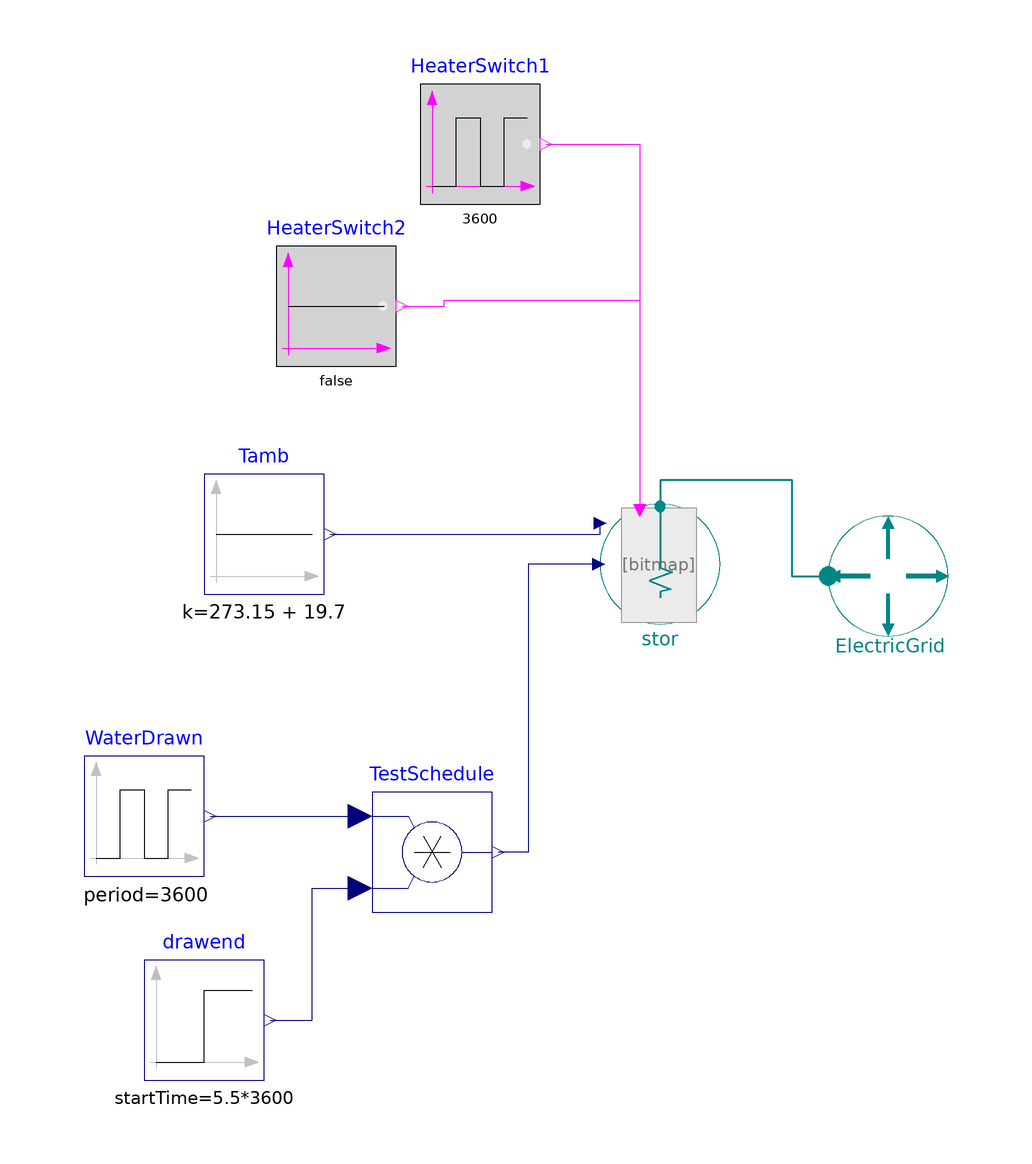

This picture is the connection diagram that the Modelica source below describes through its graphical annotations.

model CheckStratifiedElectricWaterHeater_Healy
//________________________________________________________________________________//
// Component of the TransiEnt Library, version: 1.1.0                             //
//                                                                                //
// Licensed by Hamburg University of Technology under Modelica License 2.         //
// Copyright 2018, Hamburg University of Technology.                              //
//________________________________________________________________________________//
//                                                                                //
// TransiEnt.EE and ResiliEntEE are research projects supported by the German     //
// Federal Ministry of Economics and Energy (FKZ 03ET4003 and 03ET4048).          //
// The TransiEnt Library research team consists of the following project partners://
// Institute of Engineering Thermodynamics (Hamburg University of Technology),    //
// Institute of Energy Systems (Hamburg University of Technology),                //
// Institute of Electrical Power and Energy Technology                            //
// (Hamburg University of Technology)                                             //
// Institute of Electrical Power Systems and Automation                           //
// (Hamburg University of Technology)                                             //
// and is supported by                                                            //
// XRG Simulation GmbH (Hamburg, Germany).                                        //
//________________________________________________________________________________//
  extends TransiEnt.Basics.Icons.Checkmodel;

  StratifiedElectricWaterHeater_L4                                                   stor(
    A_wall=0.0097*stor.n,
    rho=1000,
    U=0.5,
    h=1.2,
    m=190,
    T_max=273.15 + 63,
    P_0=4.5e3,
    N_heaters=2,
    eta=1,
    v_cf=0.05,
    d=0.46,
    A_top=0.17,
    A_bottom=0.17,
    N_mix=4,
    n=20,
    isTambConst=false,
    T_inflow=273.15 + 22.6,
    i_heater={4,16},
    T_start=vector((273.15 + 64.46)*ones(stor.n, 1)))
          annotation (Placement(transformation(extent={{-8,-10},{12,10}})));

  Modelica.Blocks.Sources.Pulse    WaterDrawn(
    offset=0,
    amplitude=11.36/60,
    period=3600,
    startTime=0,
    width=3.562/60*100)                            annotation (Placement(transformation(extent={{-94,-52},{-74,-32}})));
  Modelica.Blocks.Sources.BooleanConstant HeaterSwitch2(k=false) annotation (Placement(transformation(extent={{-62,33},{-42,53}})));
  Modelica.Blocks.Sources.Constant Tamb(k=273.15 + 19.7)
                                                  annotation (Placement(transformation(extent={{-74,-5},{-54,15}})));
  TransiEnt.Components.Boundaries.Electrical.Frequency ElectricGrid annotation (Placement(transformation(extent={{30,-12},{50,8}})));
  Modelica.Blocks.Math.Product TestSchedule annotation (Placement(transformation(extent={{-46,-58},{-26,-38}})));
  Modelica.Blocks.Sources.Step drawend(
    height=-1,
    offset=1,
    startTime=5.5*3600) annotation (Placement(transformation(extent={{-84,-86},{-64,-66}})));
  Modelica.Blocks.Sources.BooleanPulse HeaterSwitch1(period=3600, startTime=0)
    annotation (Placement(transformation(extent={{-38,60},{-18,80}})));
equation
  connect(Tamb.y, stor.Tamb_input) annotation (Line(points={{-53,5},{-8,5},{-8,6.8}},   color={0,0,127}));
  connect(ElectricGrid.epp, stor.epp) annotation (Line(
      points={{29.9,-2.1},{24,-2.1},{24,14},{2,14},{2,9.6}},
      color={0,135,135},
      thickness=0.5));
  connect(drawend.y, TestSchedule.u2) annotation (Line(points={{-63,-76},{-56,-76},{-56,-54},{-48,-54}}, color={0,0,127}));
  connect(WaterDrawn.y, TestSchedule.u1) annotation (Line(points={{-73,-42},{-60,-42},{-54,-42},{-48,-42}}, color={0,0,127}));
  connect(stor.m_flow, TestSchedule.y) annotation (Line(points={{-8.2,0},{-20,0},{-20,-2},{-20,-48},{-25,-48}}, color={0,0,127}));
  connect(HeaterSwitch1.y, stor.u[1]) annotation (Line(points={{-17,70},{-1.4,70},{-1.4,9.5}}, color={255,0,255}));
  connect(HeaterSwitch2.y, stor.u[2]) annotation (Line(points={{-41,43},{-34,43},{-34,44},{-1.4,44},{-1.4,8.5}}, color={255,0,255}));
  annotation (
    Icon(coordinateSystem(preserveAspectRatio=false)),
    Diagram(coordinateSystem(preserveAspectRatio=false)),
    experiment(StopTime=25200, Interval=60),
    __Dymola_experimentSetupOutput(events=false));
end CheckStratifiedElectricWaterHeater_Healy;